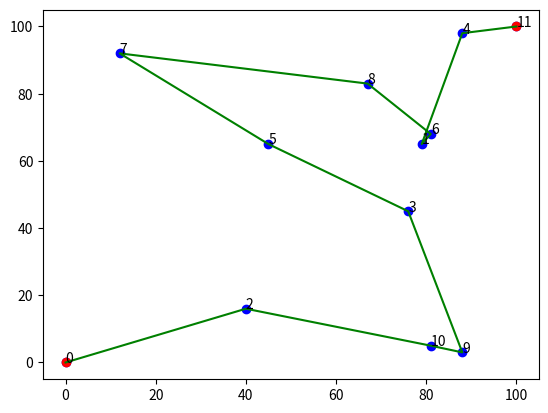

This figure's Python source:
import numpy as np
import random
import time
from scipy.spatial import distance
import matplotlib.pyplot as plt

# 建立中繼站
def create_waypoints(size, num_waypoints):
    population = []
    for i in range(size):
        population.append(random.sample(range(1,num_waypoints-1),num_waypoints-2)) #不包含起點和終點
    return population

# 計算適應度
def compute_fitness(population, distance_matrix):
    fitness_scores = []
    for route in population:
        route = [0] + route + [len(distance_matrix)-1] # 加入固定的起點和終點
        score = 0
        for i in range(len(route) - 1):
            score += distance_matrix[route[i]][route[i+1]]
        fitness_scores.append(1/score) # 我們需要最小化路徑，所以適應度分數需要為距離的倒數
    return fitness_scores

# 選擇父母
def select_parents(fitness_scores):
    return np.random.choice(len(fitness_scores), 2, p=fitness_scores/np.sum(fitness_scores))

# 交配
def crossover(parent1, parent2):
    child = [-1]*len(parent1)
    geneA = int(random.random()*len(parent1))
    geneB = int(random.random()*len(parent1))
    startGene = min(geneA, geneB)
    endGene = max(geneA, geneB)
    for i in range(startGene, endGene):
        child[i] = parent1[i]
    filled = endGene - startGene
    childIndex = endGene
    parentIndex = endGene
    while filled < len(parent1):
        if parentIndex >= len(parent1):
            parentIndex = 0
        if childIndex >= len(parent1):
            childIndex = 0
        if parent2[parentIndex] not in child:
            child[childIndex] = parent2[parentIndex]
            childIndex += 1
            filled += 1
        parentIndex += 1
    return child

# 突變
def mutate(route, mutation_rate):
    for swapped in range(len(route)):
        if(random.random() < mutation_rate):
            swap_with = int(random.random() * len(route))
            waypoints1 = route[swapped]
            waypoints2 = route[swap_with]
            route[swapped] = waypoints2
            route[swap_with] = waypoints1
    return route

# 遺傳演算法
def genetic_algorithm(waypoints_coordinates, pop_size=100, num_generations=1000, mutation_rate=0.01):
    
    start_time = time.time()
    num_waypoints = len(waypoints_coordinates)
    distance_matrix = np.zeros((num_waypoints, num_waypoints))
    for i in range(num_waypoints):
        for j in range(num_waypoints):
            distance_matrix[i,j] = distance.euclidean(waypoints_coordinates[i], waypoints_coordinates[j])

    population = create_waypoints(pop_size, num_waypoints)
    # print(population)

    best_score = float('inf')
    best_route = []

    for generation in range(num_generations):
        fitness_scores = compute_fitness(population, distance_matrix)
        new_population = []
        for i in range(pop_size):
            parents = select_parents(fitness_scores)
            child = crossover(population[parents[0]], population[parents[1]])
            child = mutate(child, mutation_rate)
            new_population.append(child)
        population = new_population
        fitness_scores = compute_fitness(population, distance_matrix)
        current_best_score_index = np.argmax(fitness_scores)
        current_best_score = 1/fitness_scores[current_best_score_index]
        if current_best_score < best_score:
            best_score = current_best_score
            best_route = [0] + population[current_best_score_index] + [num_waypoints-1]

        print(f"Generation {generation}: Best score: {current_best_score}") 
        print(f"Current best route: {[0] + population[current_best_score_index] + [num_waypoints-1]}")

        current_best_route = [0] + population[current_best_score_index] + [num_waypoints-1]
        current_best_route_coordinates = [waypoints_coordinates[i] for i in current_best_route]
        print("Current best route coordinates:", current_best_route_coordinates)
        print("----------------------------------------------------")


    print("Final best score:", best_score)
    print("Final best route:", best_route)

    end_time = time.time()
    execution_time = end_time - start_time
    print("Execution time:", execution_time, "seconds")

    # 繪製最後的最佳路徑
    best_route_coordinates = [waypoints_coordinates[i] for i in best_route]
    plt.figure()
    plt.scatter(*zip(*waypoints_coordinates), c='b') # 所有中繼站
    plt.scatter(*zip(*[waypoints_coordinates[0], waypoints_coordinates[-1]]), c='r') # 起點和終點
    plt.plot(*zip(*best_route_coordinates), c='g') # 最佳路徑
    for i, txt in enumerate(best_route):
        plt.annotate(txt, (waypoints_coordinates[best_route[i]][0], waypoints_coordinates[best_route[i]][1]))
    plt.show()

def main():
    # 測試
    waypoints_coordinates = [(0, 0)]
    for _ in range(10):
        x = random.randint(1, 99)
        y = random.randint(1, 99)
        waypoints_coordinates.append((x, y))
    waypoints_coordinates.append((100, 100))
    genetic_algorithm(waypoints_coordinates)

if __name__ == "__main__":
    main()
